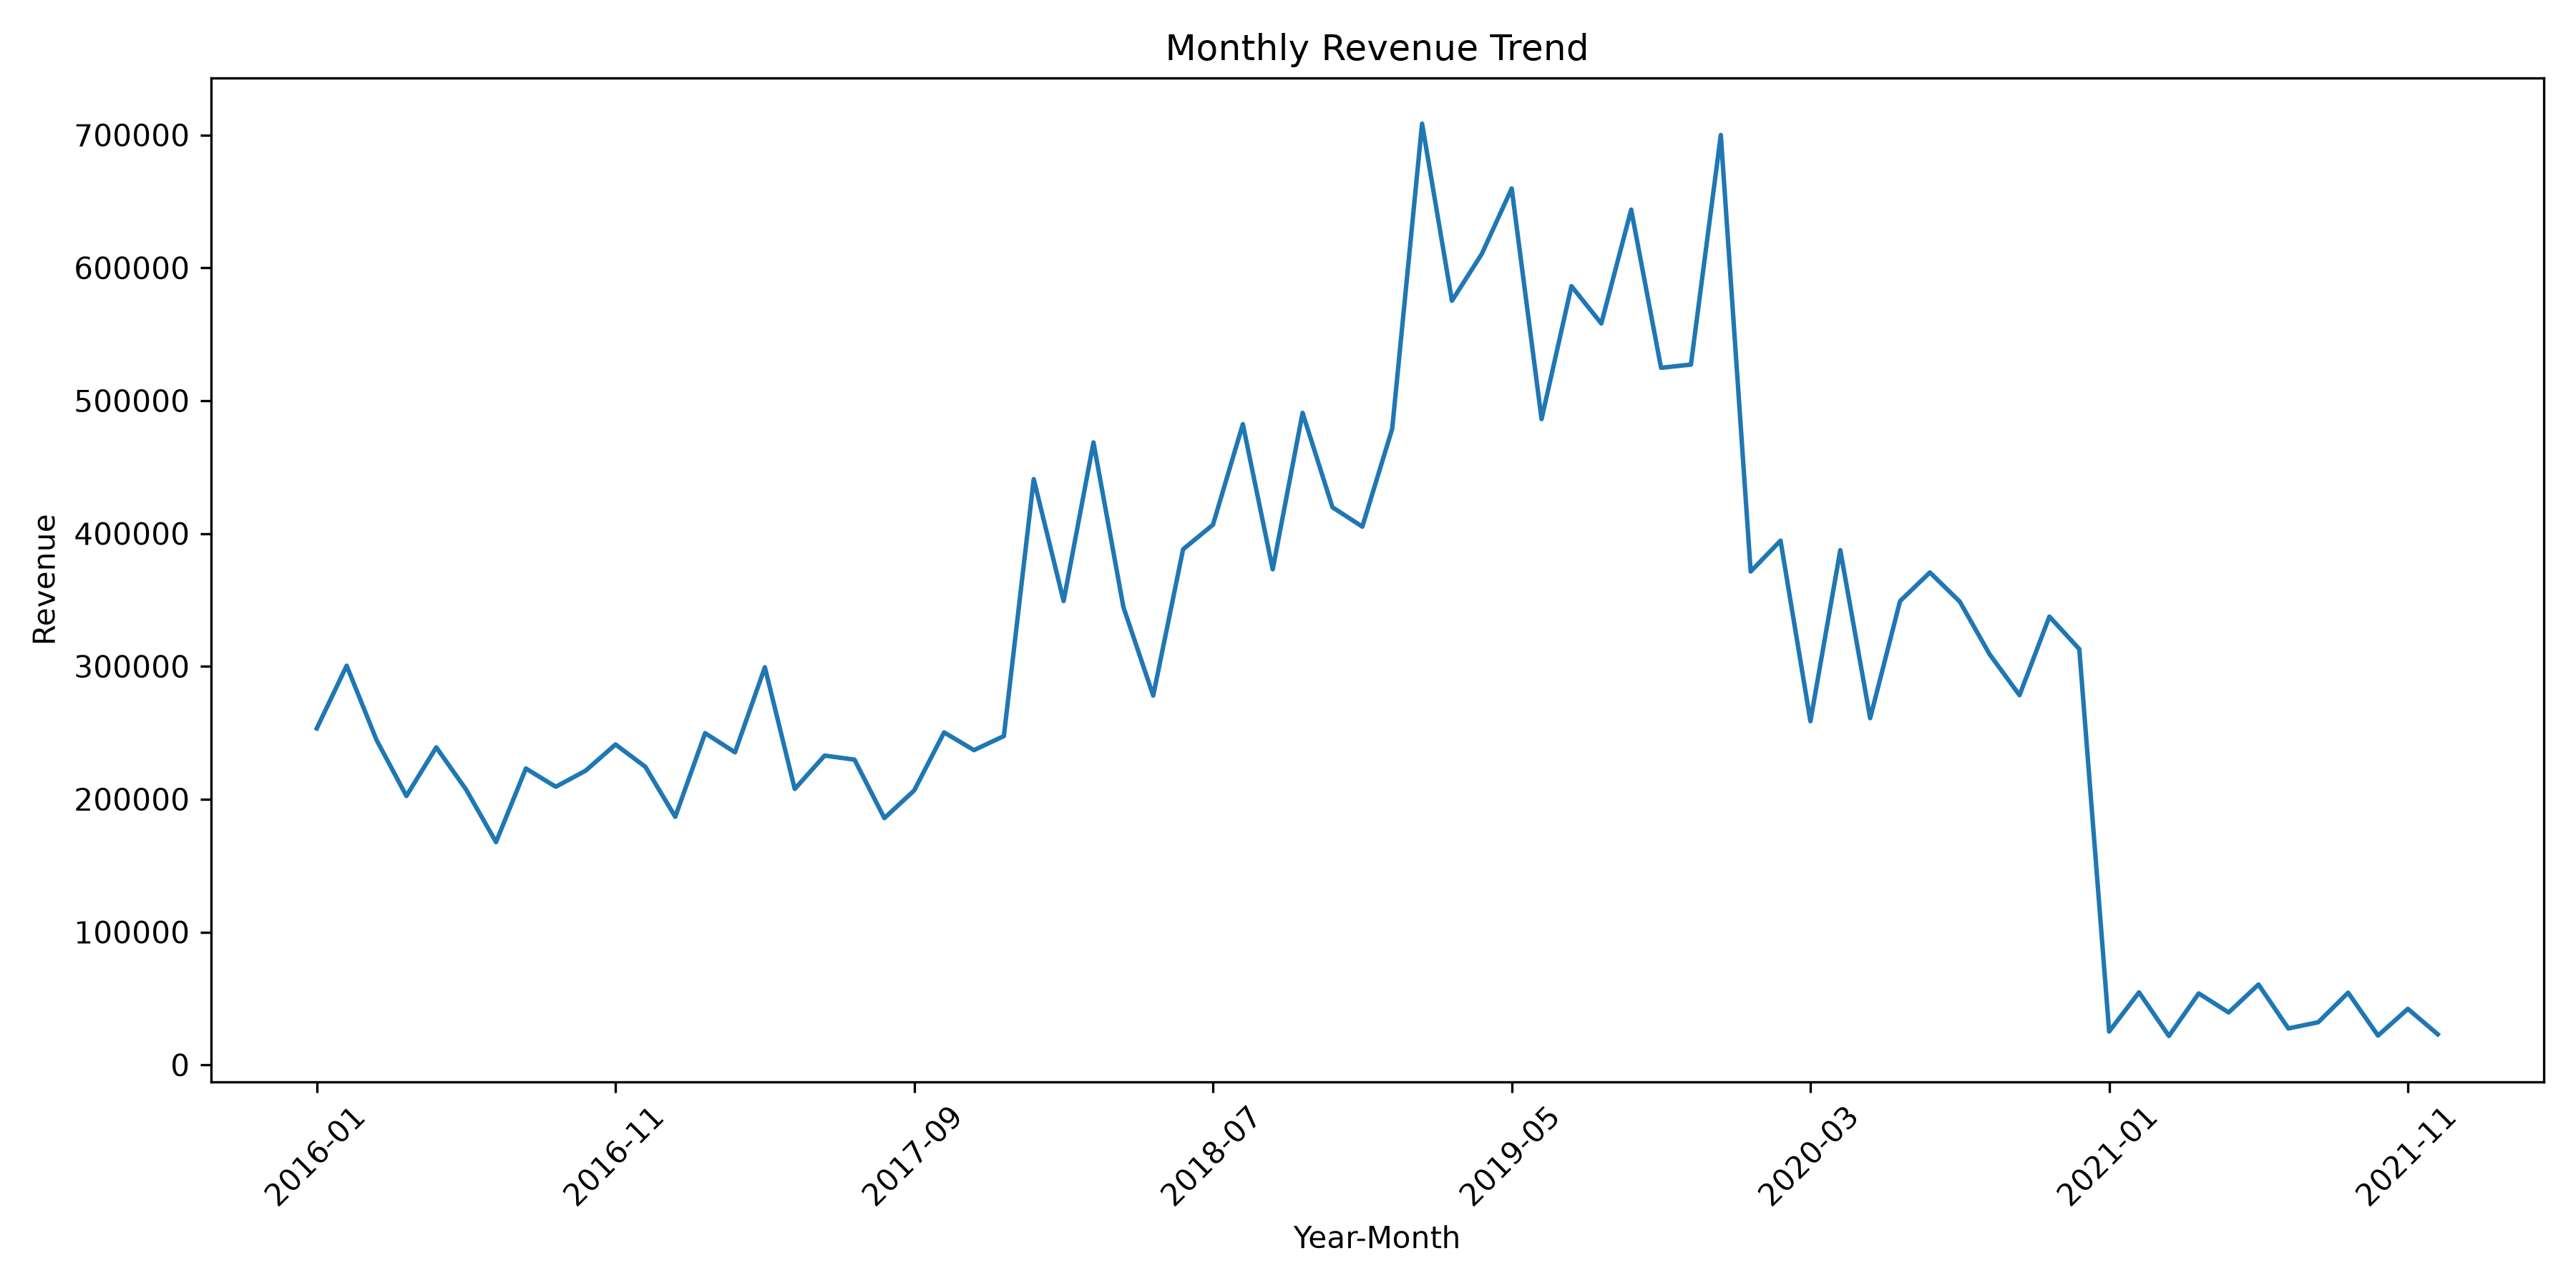

The data file committed next to this chart (first rows):
Order Date, Revenue
2016-01, 253299
2016-02, 300493
2016-03, 244612
2016-04, 202415
2016-05, 239045
2016-06, 207198
2016-07, 167716
2016-08, 223103
2016-09, 209352
2016-10, 221457
2016-11, 241189
2016-12, 224374
2017-01, 186750
2017-02, 249724
2017-03, 235291
2017-04, 299298
2017-05, 207709
2017-06, 232812
2017-07, 229789
2017-08, 185754
2017-09, 206625
2017-10, 250285
2017-11, 236926
2017-12, 247501
2018-01, 440900
2018-02, 349149
2018-03, 468566
2018-04, 344770
2018-05, 277973
2018-06, 388143
2018-07, 406596
2018-08, 482330
2018-09, 373016
2018-10, 490824
2018-11, 419735
2018-12, 405171
2019-01, 478821
2019-02, 708557
2019-03, 575180
2019-04, 610521
2019-05, 659741
2019-06, 486114
2019-07, 586212
2019-08, 558102
2019-09, 643825
2019-10, 524740
2019-11, 527162
2019-12, 699979
2020-01, 371413
2020-02, 394622
2020-03, 258685
2020-04, 387462
2020-05, 260985
2020-06, 349101
2020-07, 370687
2020-08, 348707
2020-09, 309048
2020-10, 278297
2020-11, 337465
2020-12, 313025
... 12 more rows
